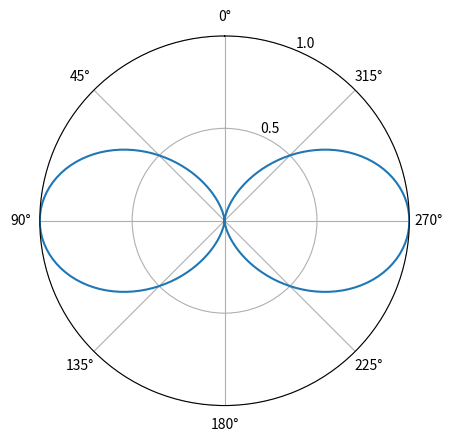

The script that saved this image:
import numpy as np
import matplotlib.pyplot as plt

theta = np.arange(0, 2 * np.pi, 0.01 * np.pi)
# Radiation intensity (directional component) for electrically small wire dipole antenna from Pozar (p. 644)
# This is approximately the same directionally as that in the half-wave case in Silver (p. 98-99)
I = np.sin(theta) ** 2

fig, ax = plt.subplots(subplot_kw={"projection": "polar"})
ax.plot(theta, I)
ax.set_rmax(1)
ax.set_rticks([0.5, 1])  # Less radial ticks
ax.set_rlabel_position(-22.5)  # Move radial labels away from plotted line
ax.grid(True)
ax.set_theta_zero_location("N")

# plt.show()
fig.savefig("dipole_radiation_pattern.png")
